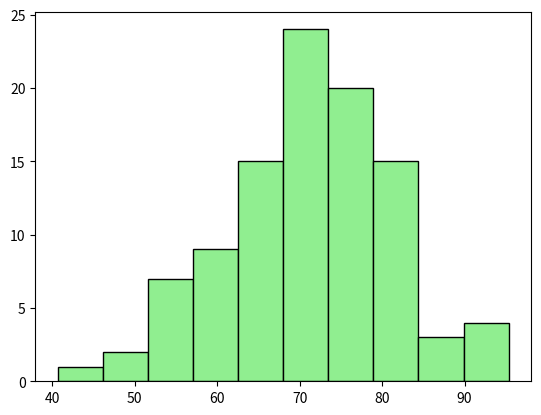

Write the Python code that produced this figure.
import matplotlib.pyplot as plt  
#Plyplot is a module within the matplotlib library which provides used friendly plotting
import numpy as np

# Generation of random scores
scores=np.random.normal(loc=70,scale=10,size=100)
# loc is the mean of the desired data
# scale is the standard deviation of the desired data

# to make sure that no score got above 100 or below 0
scores=np.clip(scores,0,100)

plt.hist(scores, bins=10,
         color="lightgreen",
         edgecolor="black")



plt.show()
